Run: headless pygame with SDL's dummy video driver; simulated clock (each Clock.tick advances the game by its frame time, no real sleeping); random seed 0; keys injected as events and as key.get_pressed() state; no mouse input; restart key R tapped at the start of phases 3 and 4.
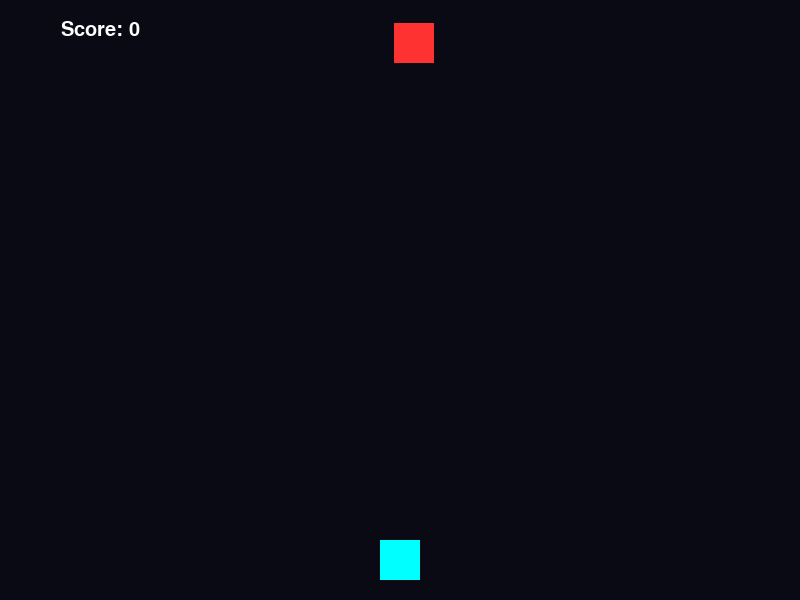
Frame 1 of 4 · flips 1–60 · no input
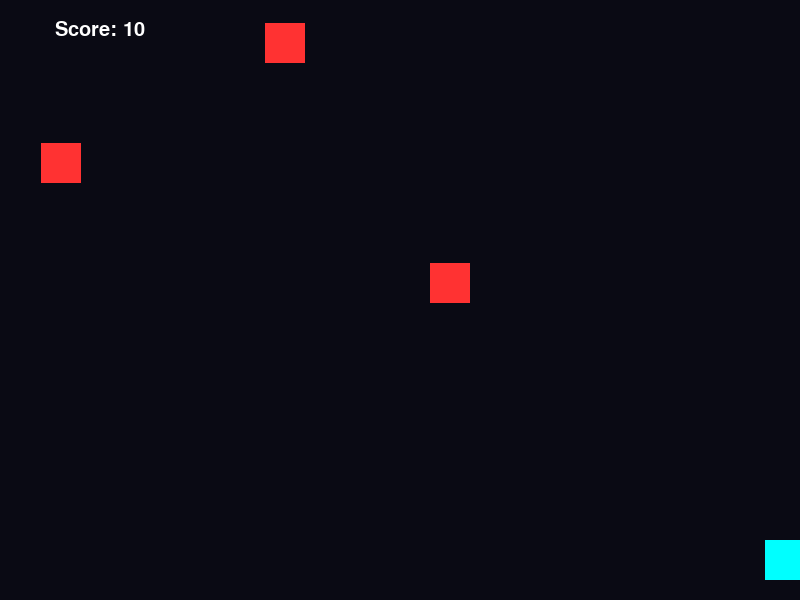
Frame 2 of 4 · flips 61–180 · tapped SPACE, RETURN · held RIGHT (→), D
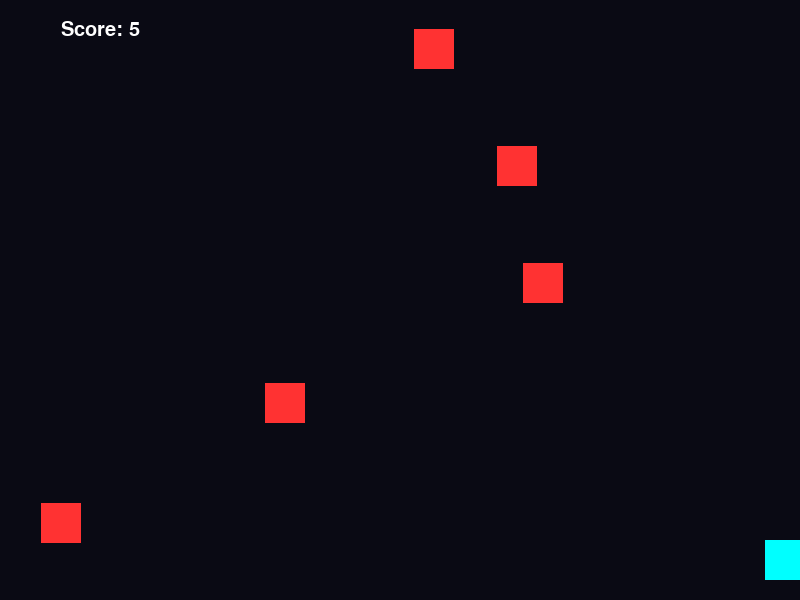
Frame 3 of 4 · flips 181–300 · tapped R · held DOWN (↓), S
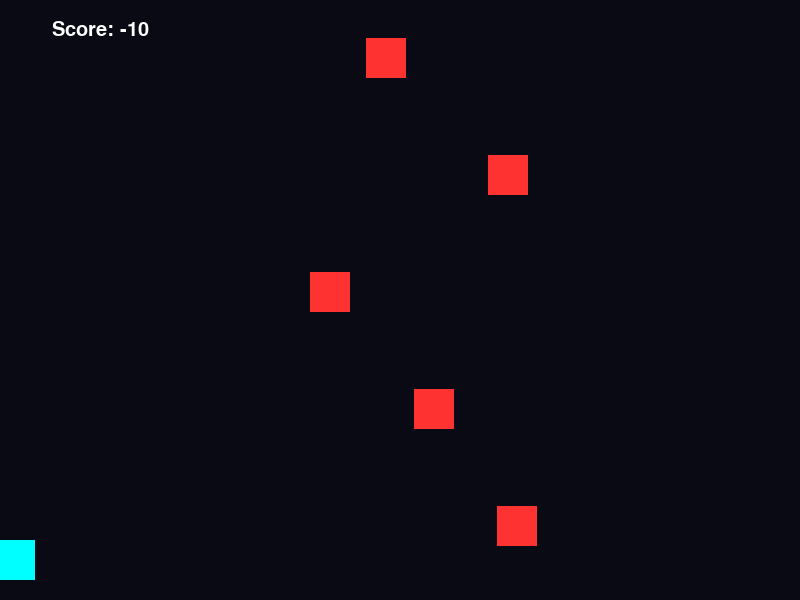
Frame 4 of 4 · flips 301–420 · tapped R · held LEFT (←), A, UP (↑), W

The pygame program that drew these frames:

import pygame
import random
import sys

# Initialize Pygame
pygame.init()

# Screen dimensions
WIDTH, HEIGHT = 800, 600
screen = pygame.display.set_mode((WIDTH, HEIGHT))
pygame.display.set_caption("Neon Defender")

# Colors
BLACK = (10, 10, 20)
CYAN = (0, 255, 255)
RED = (255, 50, 50)
YELLOW = (255, 255, 0)
WHITE = (255, 255, 255)

# Frame rate setup
clock = pygame.time.Clock()
FPS = 60

# Fonts
font = pygame.font.SysFont("Consolas", 30)
large_font = pygame.font.SysFont("Consolas", 60)

def draw_text(text, font, color, surface, x, y):
    """Helper function to draw text on the screen."""
    textobj = font.render(text, True, color)
    textrect = textobj.get_rect()
    textrect.center = (x, y)
    surface.blit(textobj, textrect)

def main():
    # Player attributes
    player_size = 40
    player_x = WIDTH // 2 - player_size // 2
    player_y = HEIGHT - player_size - 20
    player_speed = 7

    # Bullet attributes
    bullets = []
    bullet_width = 6
    bullet_height = 15
    bullet_speed = 10

    # Enemy attributes
    enemies = []
    enemy_size = 40
    enemy_speed = 3
    spawn_rate = 40  # Lower number = faster spawning
    frame_count = 0

    score = 0
    game_over = False

    # Main game loop
    while True:
        screen.fill(BLACK)
        
        # 1. Event Handling
        for event in pygame.event.get():
            if event.type == pygame.QUIT:
                pygame.quit()
                sys.exit()
            
            if event.type == pygame.KEYDOWN:
                if event.key == pygame.K_SPACE and not game_over:
                    # Shoot a bullet
                    bullets.append(pygame.Rect(
                        player_x + player_size // 2 - bullet_width // 2, 
                        player_y, 
                        bullet_width, 
                        bullet_height
                    ))
                if event.key == pygame.K_r and game_over:
                    # Restart the game by calling main() again
                    main()
                if event.key == pygame.K_q and game_over:
                    pygame.quit()
                    sys.exit()

        # 2. Game Logic
        if not game_over:
            # Player Movement
            keys = pygame.key.get_pressed()
            if keys[pygame.K_LEFT] and player_x > 0:
                player_x -= player_speed
            if keys[pygame.K_RIGHT] and player_x < WIDTH - player_size:
                player_x += player_speed

            # Update Bullets
            for bullet in bullets[:]:
                bullet.y -= bullet_speed
                if bullet.y < 0:  # Remove bullet if it goes off-screen
                    bullets.remove(bullet)

            # Spawn Enemies
            frame_count += 1
            if frame_count >= spawn_rate:
                enemy_x = random.randint(0, WIDTH - enemy_size)
                enemies.append(pygame.Rect(enemy_x, -enemy_size, enemy_size, enemy_size))
                frame_count = 0
                
                # Slowly increase difficulty by reducing spawn timer
                if spawn_rate > 15:
                    spawn_rate -= 0.2

            # Update Enemies & Check Collisions
            player_rect = pygame.Rect(player_x, player_y, player_size, player_size)
            
            for enemy in enemies[:]:
                enemy.y += enemy_speed
                
                # If enemy passes the player, subtract points
                if enemy.y > HEIGHT:
                    enemies.remove(enemy)
                    score -= 5  

                # If enemy hits the player -> Game Over
                if enemy.colliderect(player_rect):
                    game_over = True

                # Check if any bullet hits this enemy
                for bullet in bullets[:]:
                    if enemy.colliderect(bullet):
                        if enemy in enemies: enemies.remove(enemy)
                        if bullet in bullets: bullets.remove(bullet)
                        score += 10

        # 3. Drawing to Screen
        # Draw Player (Cyan Square)
        pygame.draw.rect(screen, CYAN, (player_x, player_y, player_size, player_size))
        
        # Draw Bullets (Yellow Rectangles)
        for bullet in bullets:
            pygame.draw.rect(screen, YELLOW, bullet)
            
        # Draw Enemies (Red Squares)
        for enemy in enemies:
            pygame.draw.rect(screen, RED, enemy)

        # Draw UI
        draw_text(f"Score: {score}", font, WHITE, screen, 100, 30)

        if game_over:
            draw_text("GAME OVER", large_font, RED, screen, WIDTH//2, HEIGHT//2 - 50)
            draw_text("Press 'R' to Restart or 'Q' to Quit", font, WHITE, screen, WIDTH//2, HEIGHT//2 + 20)

        # Update display and maintain frame rate
        pygame.display.flip()
        clock.tick(FPS)

if __name__ == "__main__":
    main()
